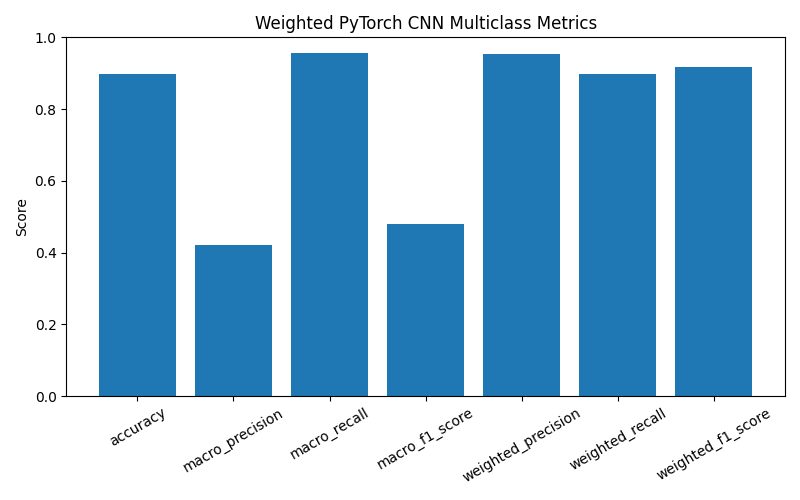

The data file committed next to this chart (first rows):
accuracy, macro_precision, macro_recall, macro_f1_score, weighted_precision, weighted_recall, weighted_f1_score
0.8969, 0.4223, 0.956, 0.48, 0.9539, 0.8969, 0.918
